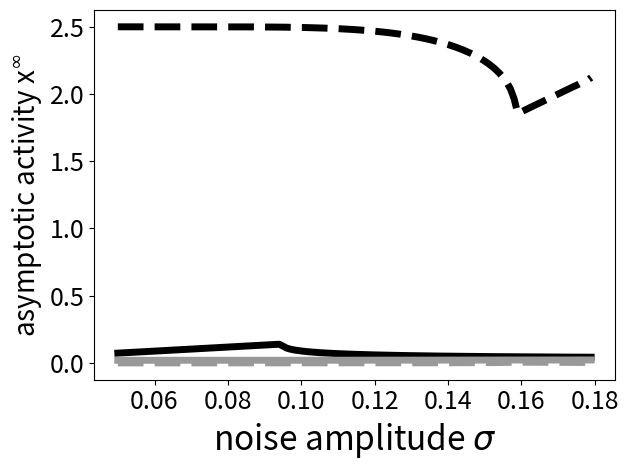

This chart was generated by the following Python code:
'''
Code to compute stability of the convential winner-take-all regime in the 
presence of noise as discussed in the paper 
"Robust parallel decision-making in neural circuits with nonlinear 
inhibition" by B. Kriener, R. Chaudhuri, and Ila R. Fiete

See SI Appendix S2.6 for reference.
 
[redacted]
'''

import numpy as np
from numpy.random import *
import scipy 
from scipy.stats import *
from scipy.special import erf,erfc
import matplotlib.pyplot as pl

## Effective mean of rectified Gaussian noise with mean mu and std sigma,
## see SI Appendix S2.6, Eqn.(19)
def mu_trunc(mu,sigma):
    '''
    Returns mean of truncated Gaussian noise of mean mu and standard deviation 
    sigma. See SI appendix S2.6, Eqn.(19)

    '''
    return (mu + np.exp(-mu**2/2./sigma**2)*np.sqrt(2./np.pi)*sigma + mu*erf(mu/np.sqrt(2.)/sigma))/2.


### Function to find fixed point rates:
def fp_xw_xl(m0i, m1i, alpha, beta, N, bl, bw, sigma):
    '''
    Computes fixed point of asymptotic winner and loser activity x(t), assuming 
    quasi-2d case (max b=bw, all other b=bl<bw) and small auto-correlation time
    constant of OUP noise tau_eta.
    See SI appendix S2.6, Eqn.(19)

    Parameters:

    alpha    : strength of excitatory feedback (for stable WTA dynamics: alpha<1, 
               see Xie et al. (2002) Neural Computation 14, 2627-2646)
    beta     : strength of inhibitory feedback (for WTA dynamics: (1-alpha)<beta, 
               see Xie et al. (2002))
    N        : number of nodes in the network
    bw,bl    : mean external input drives of winner and loser, respectively
    sigma    : noise amplitude (of OUP)

    '''
    def stat(m):
        return [m[0]-mu_trunc(alpha*m[0] - beta*(N-1)*m[1] + bw, sigma),\
                m[1]-mu_trunc(alpha*m[1] - beta*(N-2)*m[1] - beta*m[0] + bl, sigma)]
    m = scipy.optimize.fsolve(stat,[m0i, m1i])
    return m    


N           = 100                # number of neurons
alpha, beta = 0.6, 0.5           # strength of self-excitation, lateral inhibition
#alpha, beta = 1.-1./2./N, 1./N  # 1/N scaling of inh with alpha<1 for stab
Delta       = 0.05               # gap size
b           = np.ones(N)-Delta   # create quasi 2d input drives
b[-1]       = 1.                 # largest drive is Delta bigger than rest
tau_eta     = 0.005              # noise auto-correlation time constant
tau         = 1.                 # neural time constant
SGMAS = np.arange(0.05,0.18,0.001) # OUP noise amplitudes
l1    = np.zeros((len(SGMAS),3))
l2    = np.zeros((len(SGMAS),3))
cnt   = 0
for sigma in SGMAS:
    # WTA branches:
    a1,a2      = fp_xw_xl(1./(1-alpha),0.,alpha,beta,N,b[0],b[-1],sigma)
    l1[cnt,:]  = sigma,a1,a2
    # no-WTA branches:
    a1,a2      = fp_xw_xl(1.,1.,alpha,beta,N,b[0],b[-1],sigma)
    l2[cnt,:]  = sigma,a1,a2
    cnt+=1

    
pl.figure()
pl.plot(l1[:,0],l1[:,1],'--',color='k',lw=5)   # WTA branch, largest b=1 (winner)
pl.plot(l1[:,0],l1[:,2],'--',color='0.6',lw=5) # WTA branch, b=1-Delta (losers)
pl.plot(l2[:,0],l2[:,1],color='k',lw=5)        # no-WTA branch, largest b=1 (winner)
pl.plot(l2[:,0],l2[:,2],color='0.6',lw=5)      # no-WTA branch, b=1-Delta (losers)
pl.xlabel(r'noise amplitude $\sigma$', size=24)
pl.ylabel(r'asymptotic activity x$^\infty$', size=20)
pl.xticks(size=18)
pl.yticks(size=18)
pl.tight_layout()
pl.show()
